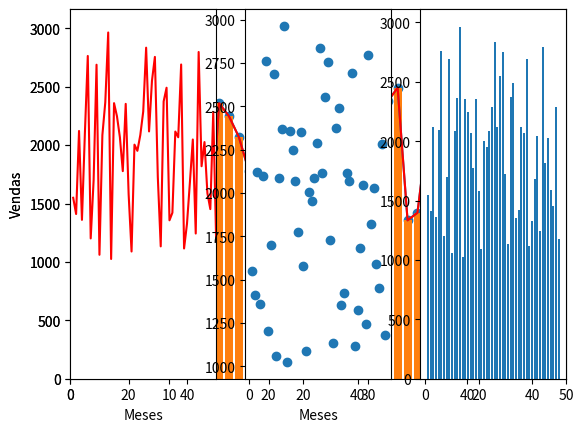

This figure's Python source:
#importando o matplotlib
import matplotlib.pyplot as plt

#importando o módulo numpy
import numpy as np

vendas = np.random.randint(1000, 3000, 50)
meses = np.arange(1, 51)
print(meses)

plt.plot(meses, vendas)
plt.axis([0, 50, 0, max(vendas)+200])
plt.xlabel('Meses')
plt.ylabel("Vendas")
plt.show()



plt.plot(meses, vendas, "-", color='red')
plt.axis([0, 50, 0, max(vendas)+200])
plt.xlabel('Meses')
plt.ylabel("Vendas")
plt.show()

#editando o tamanho e a cor da linha - quais parâmetros posso editar?

plt.scatter(meses, vendas)
plt.show()

plt.bar(meses, vendas)
plt.show()

plt.figure(1, figsize=(15, 4.5))
plt.subplot(1,3,1)
plt.plot(meses, vendas, "-", color='red')
plt.axis([0, 50, 0, max(vendas)+200])
plt.xlabel('Meses')
plt.ylabel("Vendas")

plt.subplot(1,3,2)
plt.scatter(meses, vendas)

plt.subplot(1,3,3)
plt.bar(meses, vendas)
plt.show()